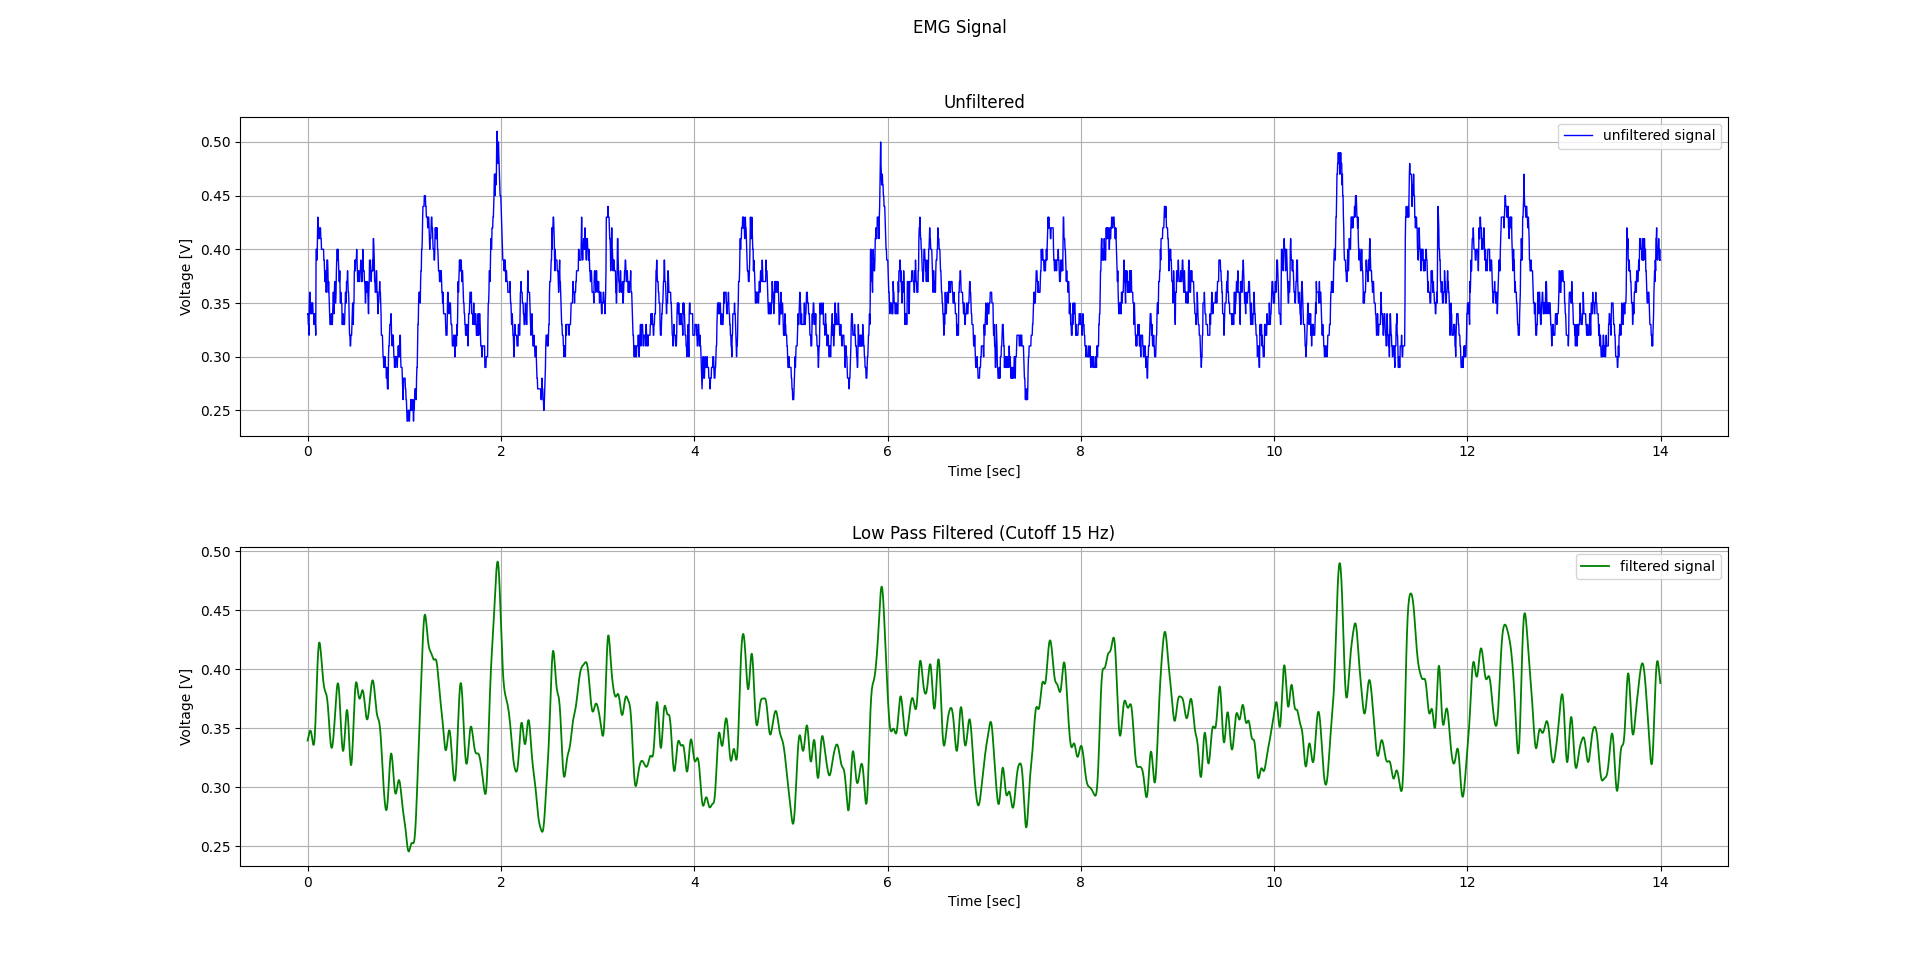

The data file committed next to this chart (first rows):
Time, Date, EMG Value (Voltage), Filtered EMG (Voltage)
09:21:54, 05-Apr-2021, 0.34, 0.3397
09:21:54, 05-Apr-2021, 0.34, 0.341
09:21:54, 05-Apr-2021, 0.33, 0.3423
09:21:54, 05-Apr-2021, 0.33, 0.3437
09:21:54, 05-Apr-2021, 0.32, 0.345
09:21:54, 05-Apr-2021, 0.35, 0.3462
09:21:54, 05-Apr-2021, 0.36, 0.3472
09:21:54, 05-Apr-2021, 0.36, 0.3479
09:21:54, 05-Apr-2021, 0.35, 0.3481
09:21:54, 05-Apr-2021, 0.34, 0.3479
09:21:54, 05-Apr-2021, 0.34, 0.3471
09:21:54, 05-Apr-2021, 0.35, 0.3459
09:21:54, 05-Apr-2021, 0.35, 0.3443
09:21:54, 05-Apr-2021, 0.34, 0.3424
09:21:54, 05-Apr-2021, 0.35, 0.3403
09:21:54, 05-Apr-2021, 0.35, 0.3384
09:21:54, 05-Apr-2021, 0.34, 0.3369
09:21:54, 05-Apr-2021, 0.34, 0.336
09:21:54, 05-Apr-2021, 0.34, 0.336
09:21:54, 05-Apr-2021, 0.33, 0.3372
09:21:54, 05-Apr-2021, 0.34, 0.3396
09:21:54, 05-Apr-2021, 0.34, 0.3433
09:21:54, 05-Apr-2021, 0.33, 0.3483
09:21:54, 05-Apr-2021, 0.33, 0.3546
09:21:54, 05-Apr-2021, 0.32, 0.3619
09:21:55, 05-Apr-2021, 0.4, 0.3699
09:21:55, 05-Apr-2021, 0.4, 0.3783
09:21:55, 05-Apr-2021, 0.4, 0.3867
09:21:55, 05-Apr-2021, 0.39, 0.3948
09:21:55, 05-Apr-2021, 0.41, 0.4023
09:21:55, 05-Apr-2021, 0.43, 0.4088
09:21:55, 05-Apr-2021, 0.42, 0.4142
09:21:55, 05-Apr-2021, 0.42, 0.4184
09:21:55, 05-Apr-2021, 0.41, 0.4212
09:21:55, 05-Apr-2021, 0.41, 0.4226
09:21:55, 05-Apr-2021, 0.42, 0.4229
09:21:55, 05-Apr-2021, 0.42, 0.422
09:21:55, 05-Apr-2021, 0.42, 0.4202
09:21:55, 05-Apr-2021, 0.42, 0.4177
09:21:55, 05-Apr-2021, 0.41, 0.4146
09:21:55, 05-Apr-2021, 0.41, 0.4112
09:21:55, 05-Apr-2021, 0.4, 0.4075
09:21:55, 05-Apr-2021, 0.4, 0.4038
09:21:55, 05-Apr-2021, 0.4, 0.4002
09:21:55, 05-Apr-2021, 0.4, 0.3968
09:21:55, 05-Apr-2021, 0.4, 0.3937
09:21:55, 05-Apr-2021, 0.4, 0.3908
09:21:55, 05-Apr-2021, 0.4, 0.3884
09:21:55, 05-Apr-2021, 0.39, 0.3863
09:21:55, 05-Apr-2021, 0.39, 0.3846
09:21:55, 05-Apr-2021, 0.38, 0.3832
09:21:55, 05-Apr-2021, 0.37, 0.3822
09:21:55, 05-Apr-2021, 0.38, 0.3813
09:21:55, 05-Apr-2021, 0.37, 0.3806
09:21:55, 05-Apr-2021, 0.37, 0.3799
09:21:55, 05-Apr-2021, 0.36, 0.379
09:21:55, 05-Apr-2021, 0.37, 0.3779
09:21:55, 05-Apr-2021, 0.39, 0.3764
09:21:55, 05-Apr-2021, 0.39, 0.3743
09:21:55, 05-Apr-2021, 0.39, 0.3717
... 3,940 more rows
